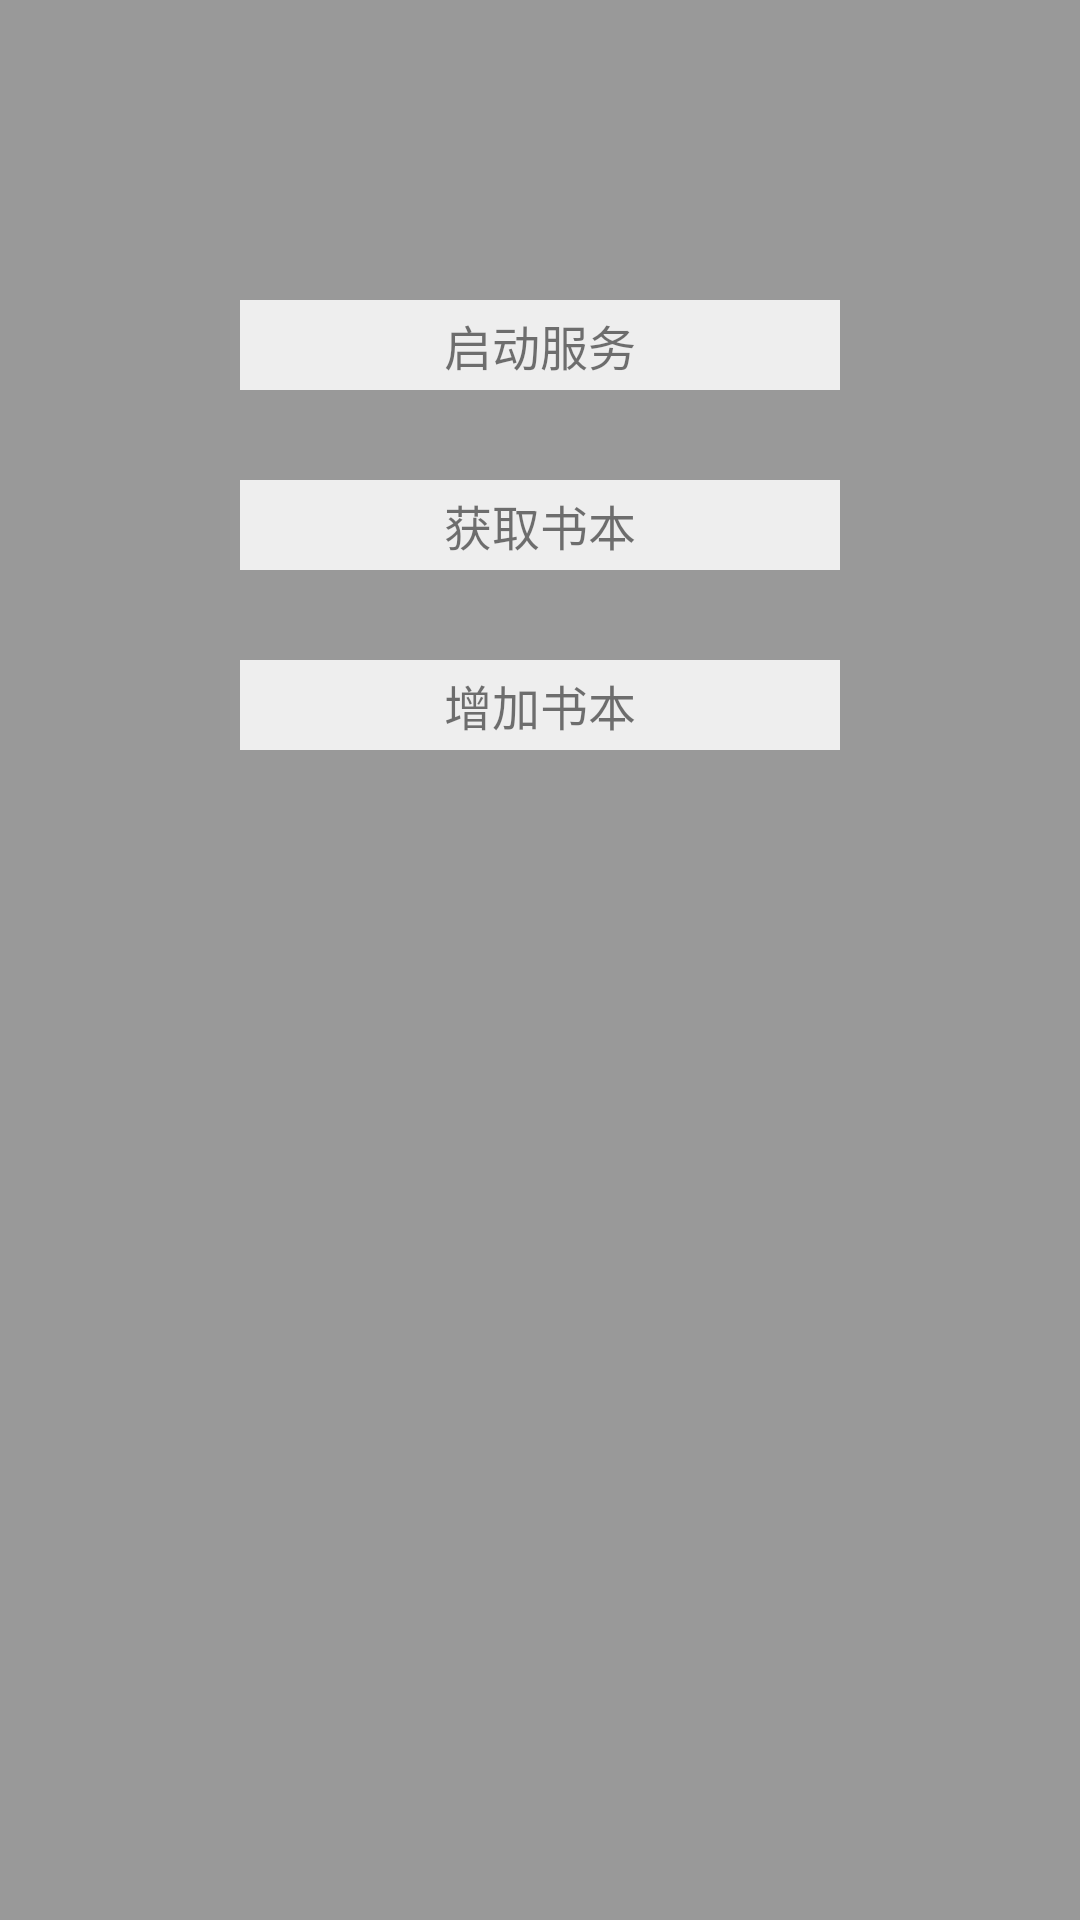

The Android layout XML behind this screen, and the referenced resources:
<!-- AndroidManifest.xml: application theme AppTheme -->
<!-- res/layout/activity_aidl.xml -->
<?xml version="1.0" encoding="utf-8"?>
<androidx.constraintlayout.widget.ConstraintLayout xmlns:android="http://schemas.android.com/apk/res/android"
    xmlns:app="http://schemas.android.com/apk/res-auto"
    android:id="@+id/linearLayout"
    android:layout_width="match_parent"
    android:layout_height="match_parent"
    android:background="#999999">

    <TextView
        android:id="@+id/start_service"
        android:layout_width="200dp"
        android:layout_height="30dp"
        android:layout_marginTop="100dp"
        android:background="#eeeeee"
        android:gravity="center"
        android:text="启动服务"
        android:textSize="16sp"
        app:layout_constraintLeft_toLeftOf="parent"
        app:layout_constraintRight_toRightOf="parent"
        app:layout_constraintTop_toTopOf="parent" />

    <TextView
        android:id="@+id/get_book_list"
        android:layout_width="200dp"
        android:layout_height="30dp"
        android:layout_marginTop="30dp"
        android:background="#eeeeee"
        android:gravity="center"
        android:text="获取书本"
        android:textSize="16sp"
        app:layout_constraintLeft_toLeftOf="parent"
        app:layout_constraintRight_toRightOf="parent"
        app:layout_constraintTop_toBottomOf="@id/start_service" />

    <TextView
        android:id="@+id/add_book"
        android:layout_width="200dp"
        android:layout_height="30dp"
        android:layout_marginTop="30dp"
        android:background="#eeeeee"
        android:gravity="center"
        android:text="增加书本"
        android:textSize="16sp"
        app:layout_constraintLeft_toLeftOf="parent"
        app:layout_constraintRight_toRightOf="parent"
        app:layout_constraintTop_toBottomOf="@id/get_book_list" />


</androidx.constraintlayout.widget.ConstraintLayout>
<!-- resources referenced by this layout -->
<resources>
  <style name="AppTheme" parent="Theme.AppCompat.DayNight.DarkActionBar">
          
          <item name="colorPrimary">@color/colorPrimary</item>
          <item name="colorPrimaryDark">@color/colorPrimaryDark</item>
          <item name="colorAccent">@color/colorAccent</item>
      </style>
  <color name="colorPrimary">#008577</color>
  <color name="colorPrimaryDark">#00574B</color>
  <color name="colorAccent">#D81B60</color>
</resources>
